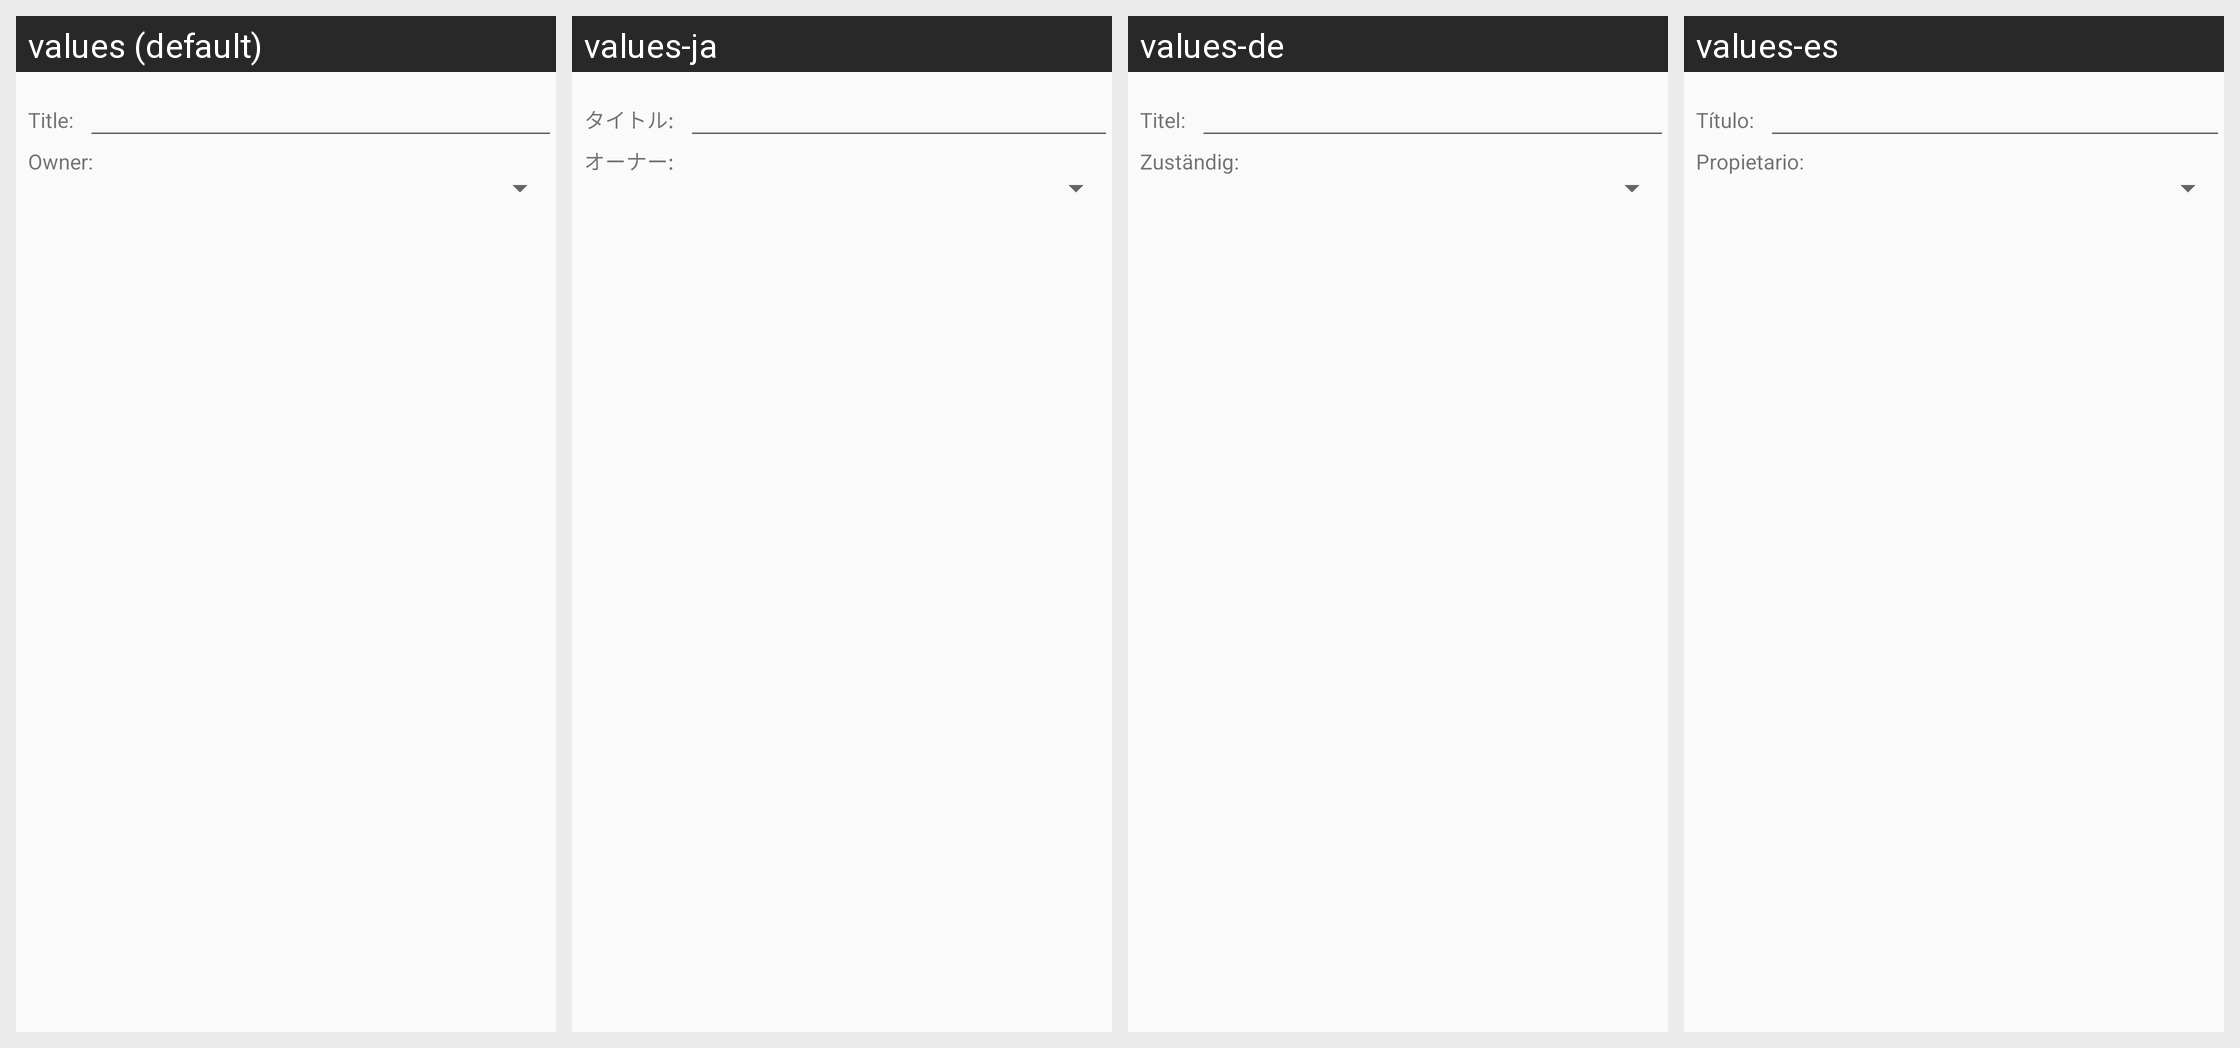

The Android screen above is rendered under several locales of the same app. Produce the string resources it draws, with the default and per-locale values.
Android screen res/layout/dialog_new_subtask.xml rendered under 4 locales, left to right: values (default), values-ja, values-de, values-es. Device: Nexus 5 (rendered at 1080×1920; each locale shown at half size, 540×960, under a caption strip naming it); theme AppTheme.
Strings drawn on this screen, with the default value and each locale's value (text and hints the layout hard-codes, and strings that could not be matched under every locale, appear in the picture but are not listed):

subtask_dlg_title
  values: Title:
  values-ja: タイトル:
  values-de: Titel:
  values-es: Título:

subtask_dlg_owner
  values: Owner:
  values-ja: オーナー:
  values-de: Zuständig:
  values-es: Propietario:
